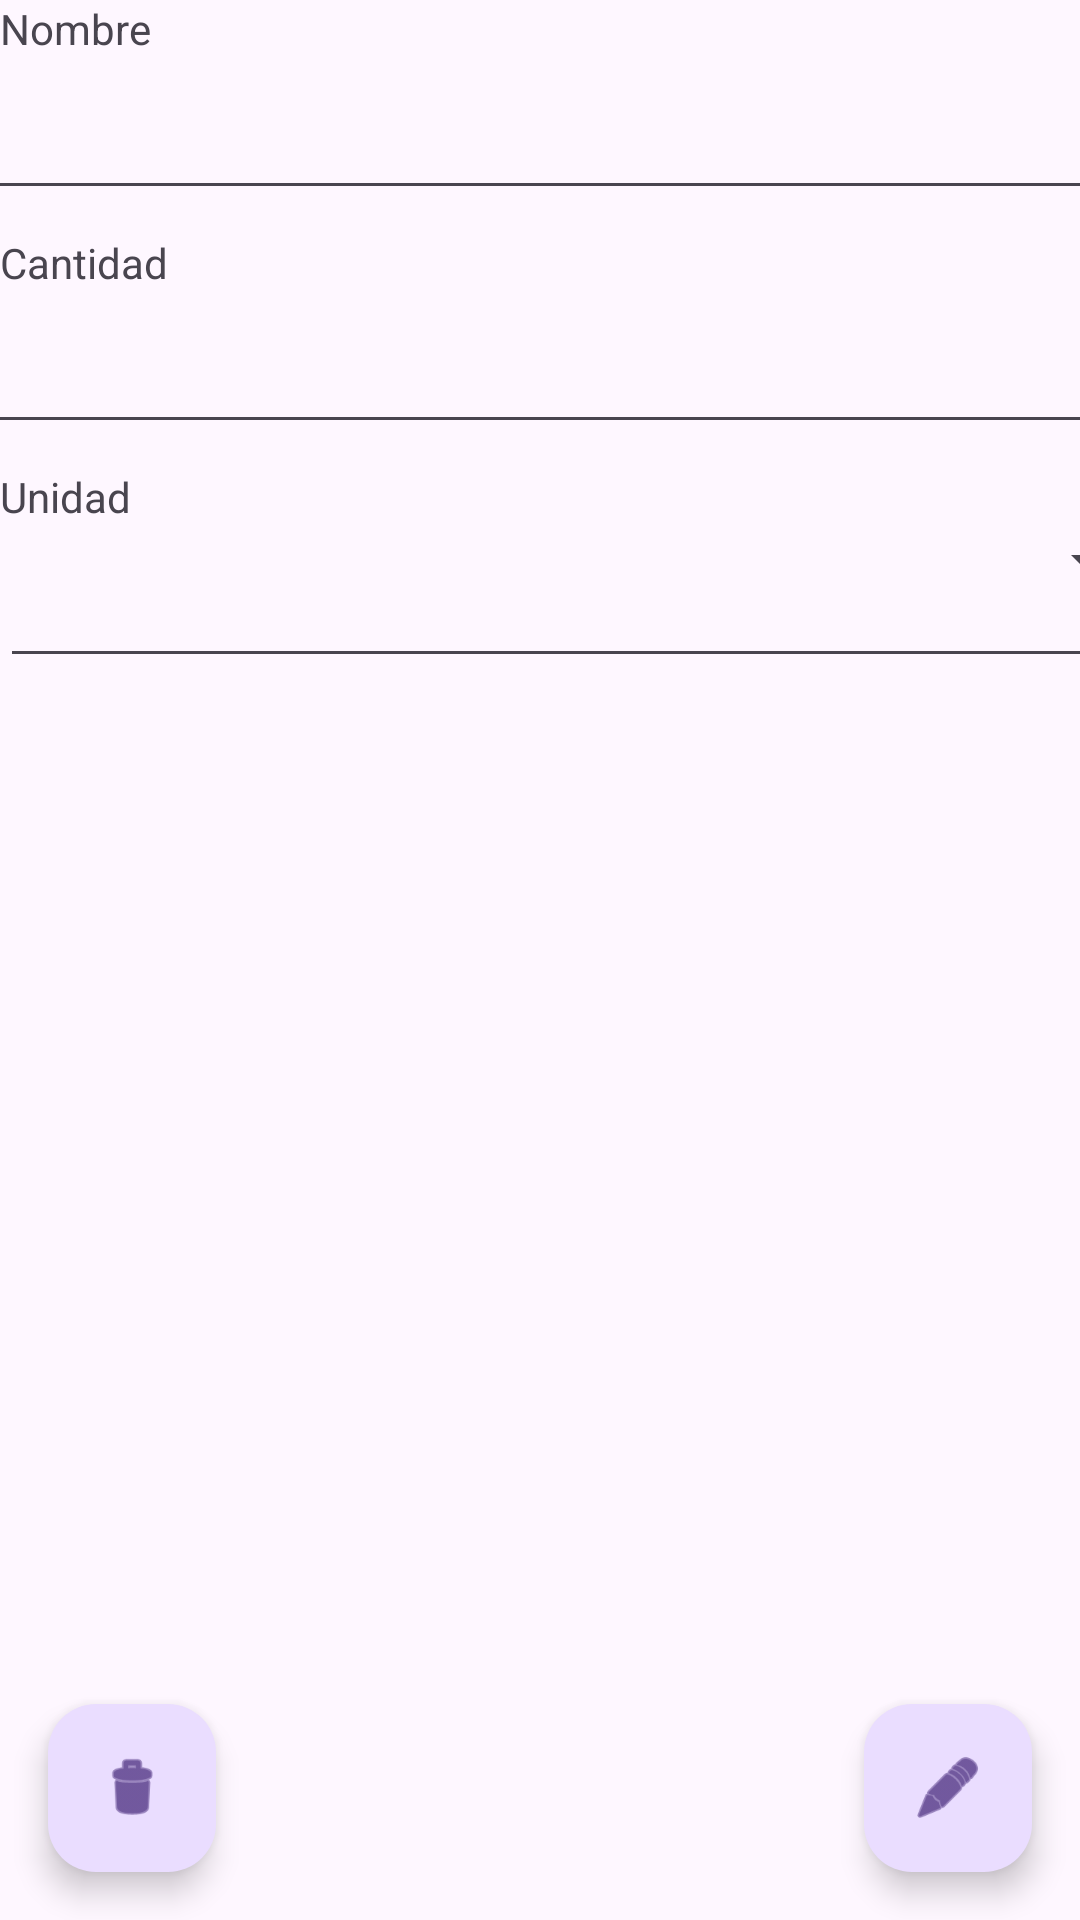

Reconstruct the res/layout file that produces this screen, plus the resources it refers to.
<!-- AndroidManifest.xml: application theme Theme.Sistemainventarioingeso -->
<!-- res/layout/activity_ver_materia_prima.xml -->
<?xml version="1.0" encoding="utf-8"?>
<androidx.constraintlayout.widget.ConstraintLayout xmlns:android="http://schemas.android.com/apk/res/android"
    xmlns:app="http://schemas.android.com/apk/res-auto"
    xmlns:tools="http://schemas.android.com/tools"
    android:layout_width="match_parent"
    android:layout_height="match_parent">

    

    <com.google.android.material.floatingactionbutton.FloatingActionButton
        android:id="@+id/fabEdit"
        android:layout_width="wrap_content"
        android:layout_height="wrap_content"
        android:layout_alignParentEnd="true"
        android:layout_alignParentBottom="true"
        android:layout_marginEnd="16dp"
        android:layout_marginBottom="16dp"
        android:contentDescription="@string/app_name"
        android:onClick="pressEdit"
        android:src="@android:drawable/ic_menu_edit"
        android:visibility="visible"
        app:layout_constraintBottom_toBottomOf="parent"
        app:layout_constraintEnd_toEndOf="parent" />

    <com.google.android.material.floatingactionbutton.FloatingActionButton
        android:id="@+id/fabDelete"
        android:layout_width="wrap_content"
        android:layout_height="wrap_content"
        android:layout_alignParentEnd="true"
        android:layout_alignParentBottom="true"
        android:layout_marginStart="16dp"
        android:layout_marginBottom="16dp"
        android:contentDescription="@string/app_name"
        android:onClick="confirmDelete"
        android:src="@android:drawable/ic_menu_delete"
        android:visibility="visible"
        app:layout_constraintBottom_toBottomOf="parent"
        app:layout_constraintStart_toStartOf="parent" />

    <Button
        android:id="@+id/EditButton"
        android:layout_width="match_parent"
        android:layout_height="wrap_content"
        android:layout_marginTop="16dp"
        android:onClick="pressEdit"
        android:text="Guardar"
        android:visibility="invisible"
        app:layout_constraintEnd_toEndOf="parent"
        app:layout_constraintHorizontal_bias="1.0"
        app:layout_constraintStart_toStartOf="parent"
        app:layout_constraintTop_toBottomOf="@+id/etMateriaPrimaUnidad" />

    <EditText
        android:id="@+id/etMateriaPrimaCant"
        android:layout_width="408dp"
        android:layout_height="51dp"
        android:ems="10"
        android:inputType="numberDecimal"
        app:layout_constraintEnd_toEndOf="parent"
        app:layout_constraintStart_toStartOf="parent"
        app:layout_constraintTop_toBottomOf="@+id/textView4" />

    <EditText
        android:id="@+id/etMateriaPrimaUnidad"
        android:layout_width="408dp"
        android:layout_height="51dp"
        android:ems="10"
        android:inputType="numberDecimal"
        app:layout_constraintEnd_toEndOf="parent"
        app:layout_constraintHorizontal_bias="0.0"
        app:layout_constraintStart_toStartOf="parent"
        app:layout_constraintTop_toBottomOf="@+id/textView3" />

    <TextView
        android:id="@+id/textView2"
        android:layout_width="wrap_content"
        android:layout_height="wrap_content"
        android:text="Nombre"
        app:layout_constraintStart_toStartOf="parent"
        app:layout_constraintTop_toTopOf="parent" />

    <Spinner
        android:id="@+id/spinnerUnits"
        android:layout_width="411dp"
        android:layout_height="wrap_content"
        app:layout_constraintEnd_toEndOf="parent"
        app:layout_constraintStart_toStartOf="parent"
        app:layout_constraintTop_toBottomOf="@+id/textView3" />

    <TextView
        android:id="@+id/textView4"
        android:layout_width="wrap_content"
        android:layout_height="wrap_content"
        android:layout_marginTop="8dp"
        android:text="Cantidad"
        app:layout_constraintStart_toStartOf="parent"
        app:layout_constraintTop_toBottomOf="@+id/etMateriaPrimanombre" />

    <EditText
        android:id="@+id/etMateriaPrimanombre"
        android:layout_width="408dp"
        android:layout_height="51dp"
        android:ems="10"
        android:inputType="text"
        app:layout_constraintEnd_toEndOf="parent"
        app:layout_constraintStart_toStartOf="parent"
        app:layout_constraintTop_toBottomOf="@+id/textView2" />

    <TextView
        android:id="@+id/textView3"
        android:layout_width="wrap_content"
        android:layout_height="wrap_content"
        android:layout_marginTop="8dp"
        android:text="Unidad"
        app:layout_constraintStart_toStartOf="parent"
        app:layout_constraintTop_toBottomOf="@+id/etMateriaPrimaCant" />

</androidx.constraintlayout.widget.ConstraintLayout>
<!-- resources referenced by this layout -->
<resources>
  <string name="app_name">Bienestar natural</string>
  <style name="Theme.Sistemainventarioingeso" parent="Base.Theme.Sistemainventarioingeso">
      
      <item name="android:navigationBarColor">@android:color/transparent</item>
  
      <item name="android:statusBarColor">@android:color/transparent</item>
      <item name="android:windowLightStatusBar">?attr/isLightTheme</item>
  
    </style>
  <style name="Base.Theme.Sistemainventarioingeso" parent="Theme.Material3.DayNight">
          
          <item name="colorPrimary">@color/colorPrimary</item>
          
          <item name="windowActionBar">true</item>
          <item name="windowNoTitle">false</item>
  
  
  </style>
  <color name="colorPrimary">#6200EE</color>
</resources>
